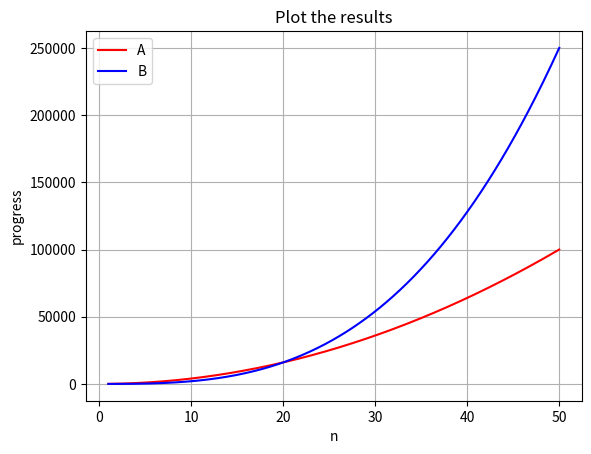

Generate this figure with matplotlib:
import matplotlib.pyplot as plt
import numpy as np
import random
import time


# List of 1000 random integers between 1 and 100
sample_data = [random.randint(1, 100) for _ in range(10000)]


def prefix_average1(values_list):
    # Return list such that, for all j, A[j] equals average of S[0], ..., S[j].”””
    n = len(values_list)
    prefixed_list = [0] * n  # create new list of n zeros
    for j in range(n):
        total = 0  # begin computing S[0] + ... + S[j]
        for i in range(j + 1):
            total += values_list[i]
            prefixed_list[j] = total / (j+1)  # record the average
    return prefixed_list


def prefix_average2(values_list):
    prefixed_array = [0] * len(values_list)
    presum = 0
    for x in range(len(values_list)):
        presum = presum + values_list[x]
        prefixed_array[x] = presum / (x + 1)
    return prefixed_array


start = time.perf_counter()
#x = prefix_average1(sample_data)
end = time.perf_counter()
print(f"Elapsed time: {end - start:.6f} seconds")
start = time.perf_counter()
#z = prefix_average2(sample_data)
end = time.perf_counter()
print(f"Elapsed time: {end - start:.6f} seconds")


def unique1(S):
    """Return True if there are no duplicate elements in sequence S."""
    for j in range(len(S)):
        for k in range(j + 1, len(S)):
            if S[j] == S[k]:
                return False  # Found a duplicate pair
    return True  # No duplicates found


# Graph the functions 8n, 4nlogn, 2n2, n3, and 2n using a logarithmic scale
# for the x- and y-axes; that is, if the function value f(n) is y, plot this as a
# point with x-coordinate at logn and y-coordinate at logy.


# Generate values for n
n = np.linspace(1, 20, 400)  # from 1 to 50, with 400 points

# Compute log(n)
y0 = 8 * n
y1 = 2 * n**2
y2 = 4 * n * np.log(n)
y3 = n**3
y4 = 2**n

# Plot
if 1 > 2:
    plt.plot(n, y0, label='8 n', color='blue')
    plt.plot(n, y1, label='2 n squared', color='red')
    plt.plot(n, y2, label=' 4 n log n', color='green')
    plt.plot(n, y3, label=' n to the 3rd', color='yellow')
    plt.plot(n, y4, label=' 2 to the n2th', color='grey')

    plt.title('Plot all kins of n')
    plt.xlabel('n')
    plt.ylabel('progress')
    plt.grid(True)
    plt.legend()
    plt.show()


    x = np.linspace(1, 20, 400)  # from 1 to 50, with 400 points

    B =  2 * x**2
    A = 8 * x * np.log2(x)
    plt.plot(x, B, label='B', color='blue')
    plt.plot(x, A, label='A', color='red')
    plt.title('Plot the results')
    plt.xlabel('n')
    plt.ylabel('progress')
    plt.grid(True)
    plt.legend()
    plt.show()



#The number of operations executed by algorithms A and B is 40n2 and
#2n3, respectively. Determine n0 such that A is better than B for n ≥ n0.

# 40 * x**2 == 2*x**3
# 40x**2 - 2x**3 = 0
# 2x**2(n-20) = 0
# x = 0 or x = 20, probably 20 - checking 

x = np.linspace(1, 50, 400)  # from 1 to 50, with 400 points

A = 40 * x**2
B = 2*x**3


plt.plot(x, A, label='A', color='red')
plt.plot(x, B, label='B', color='blue')
plt.title('Plot the results')
plt.xlabel('n')
plt.ylabel('progress')
plt.grid(True)
plt.legend()
plt.show()
